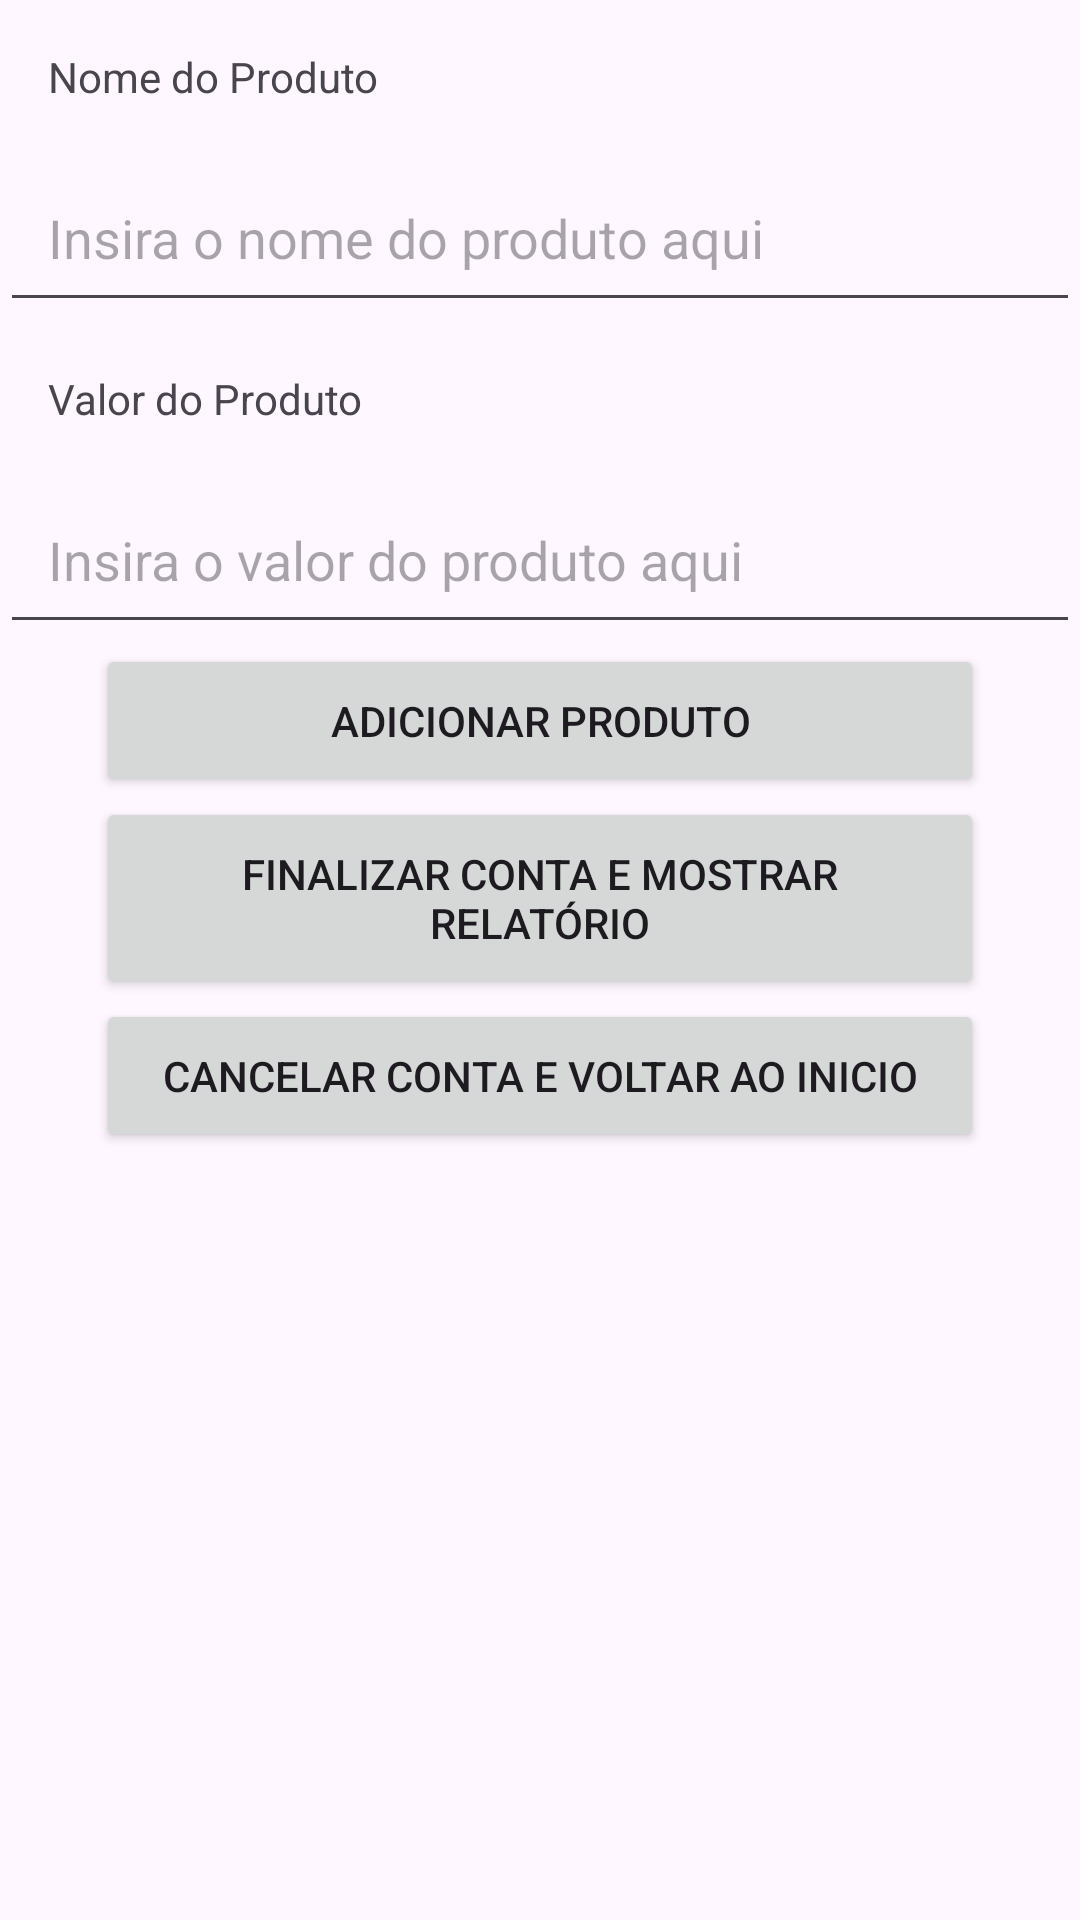

Reconstruct the res/layout file that produces this screen, plus the resources it refers to.
<!-- AndroidManifest.xml: application theme Theme.ContaDeBar -->
<!-- res/layout/activity_pagprodutos.xml -->
<?xml version="1.0" encoding="utf-8"?>
<LinearLayout xmlns:android="http://schemas.android.com/apk/res/android"
    android:layout_width="match_parent"
    android:layout_height="match_parent"
    android:orientation="vertical"
    xmlns:tools="http://schemas.android.com/tools"
    xmlns:app="http://schemas.android.com/apk/res-auto"
    android:id="@+id/pagprodutos"
    tools:context=".PagProdutosActivity">

    <TextView
        android:id="@+id/tvProduto"
        android:layout_width="wrap_content"
        android:layout_height="wrap_content"
        android:text="Nome do Produto"
        android:padding="16dp" />

    <EditText
        android:id="@+id/etProduto"
        android:hint="Insira o nome do produto aqui"
        android:layout_width="match_parent"
        android:layout_height="wrap_content"
        android:padding="16dp"
        android:inputType="text"/>

    <TextView
        android:id="@+id/tvValorProduto"
        android:layout_width="wrap_content"
        android:layout_height="wrap_content"
        android:text="Valor do Produto"
        android:padding="16dp" />

    <EditText
        android:id="@+id/etValorProduto"
        android:hint="Insira o valor do produto aqui"
        android:layout_width="match_parent"
        android:layout_height="wrap_content"
        android:padding="16dp"
        android:inputType="numberDecimal"/>

    <LinearLayout
        android:id="@+id/containerPeople"
        android:layout_width="match_parent"
        android:layout_height="wrap_content"
        android:orientation="vertical" />

    <Button
        android:id="@+id/btnAddProduto"
        android:layout_width="match_parent"
        android:layout_height="wrap_content"
        android:text="Adicionar produto"
        android:padding="16dp"
        android:layout_marginHorizontal="16dp"
        android:layout_marginStart="32dp"
        android:layout_marginEnd="32dp"/>

    <Button
        android:id="@+id/btGoToReport"
        android:layout_width="match_parent"
        android:layout_height="wrap_content"
        android:text="Finalizar conta e mostrar relatório"
        android:padding="16dp"
        android:layout_marginHorizontal="16dp"
        android:layout_marginStart="32dp"
        android:layout_marginEnd="32dp" />

    <Button
        android:id="@+id/btReset"
        android:layout_width="match_parent"
        android:layout_height="wrap_content"
        android:text="Cancelar conta e voltar ao inicio"
        android:padding="16dp"
        android:layout_marginHorizontal="16dp"
        android:layout_marginStart="32dp"
        android:layout_marginEnd="32dp" />

</LinearLayout>
<!-- resources referenced by this layout -->
<resources>
  <style name="Theme.ContaDeBar" parent="Base.Theme.ContaDeBar" />
  <style name="Base.Theme.ContaDeBar" parent="Theme.Material3.DayNight.NoActionBar">
          
          
      </style>
</resources>
